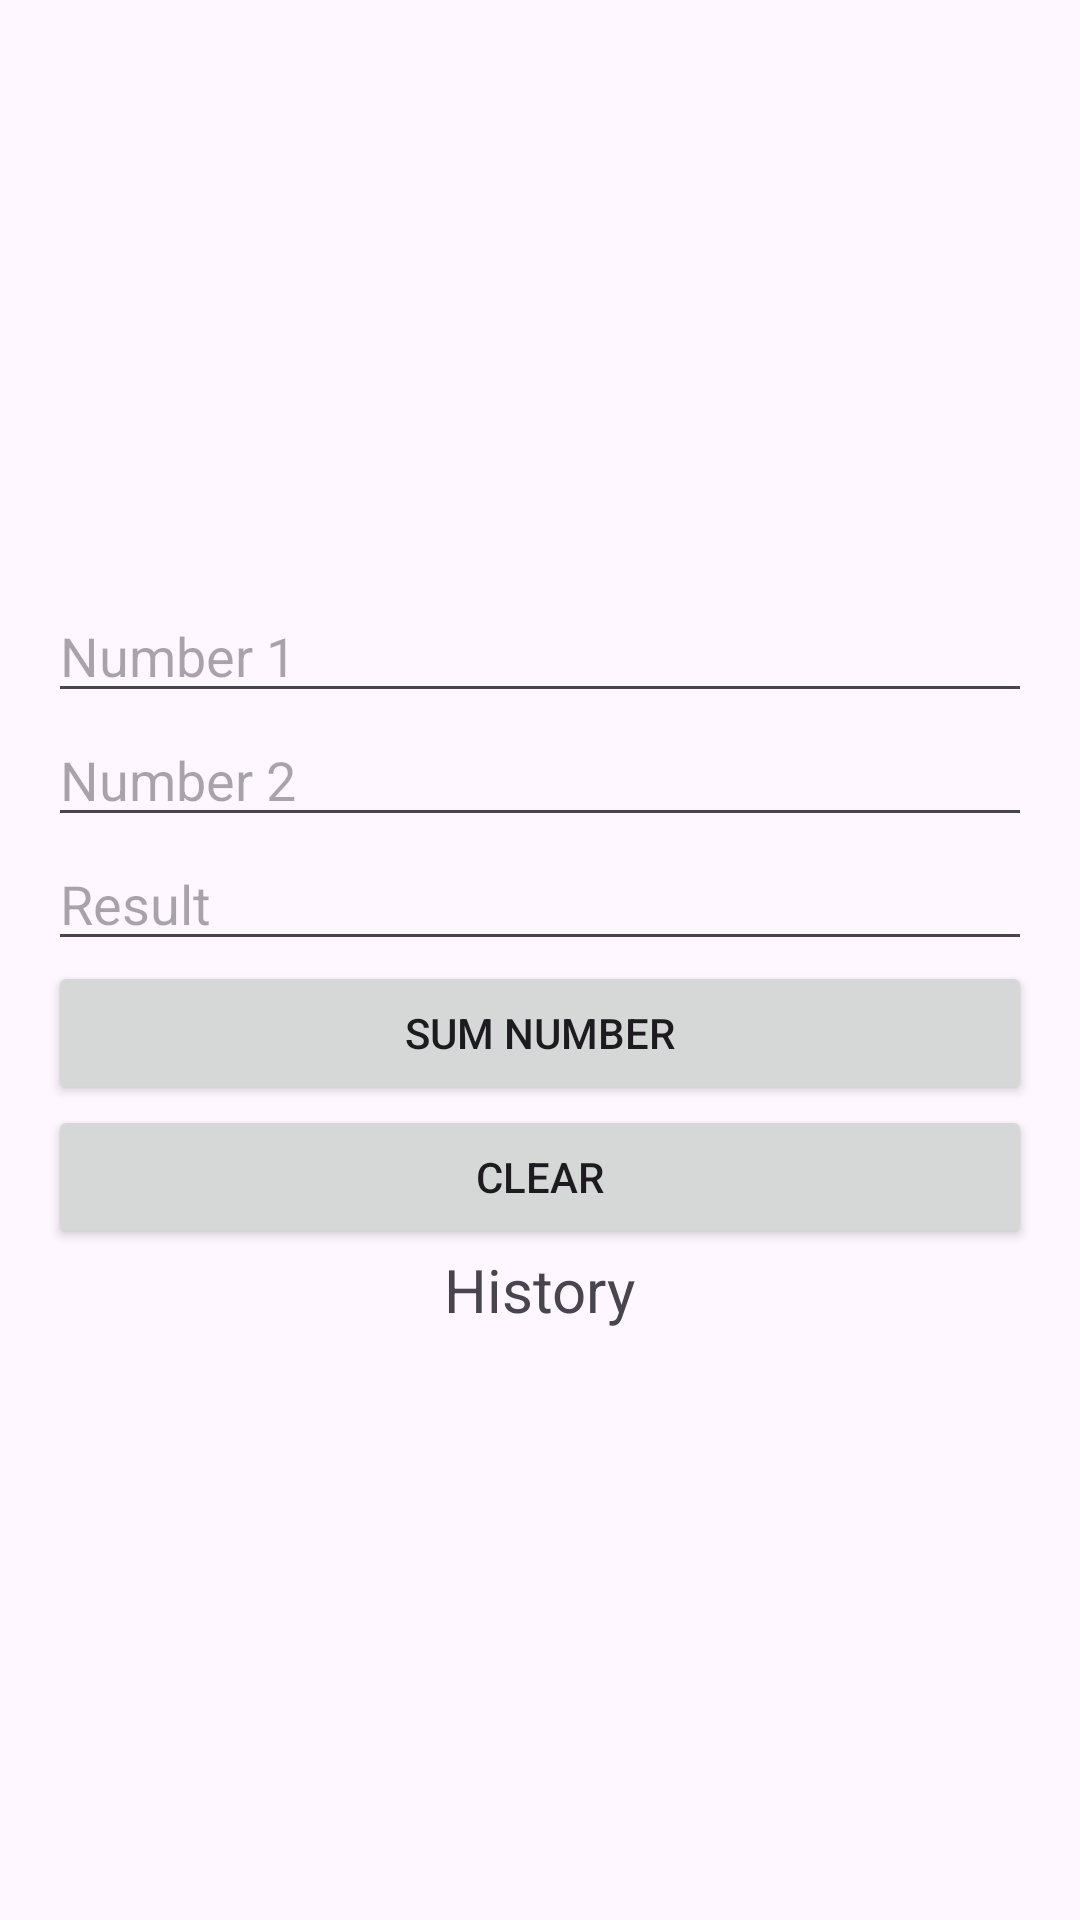

Write the Android layout XML for this screen, with the resource values it uses.
<!-- AndroidManifest.xml: application theme Theme.AndroidSerminar -->
<!-- res/layout/activity_shared_preference.xml -->
<?xml version="1.0" encoding="utf-8"?>
<LinearLayout xmlns:android="http://schemas.android.com/apk/res/android"
    android:orientation="vertical"
    android:layout_width="match_parent"
    android:layout_height="match_parent"
    android:padding="16dp"
    android:gravity="center">
        <EditText
            android:layout_width="match_parent"
            android:layout_height="wrap_content"
            android:hint="@string/number_1"
            android:inputType="number"
            android:id="@+id/edtNumber1"/>
        <EditText
            android:layout_width="match_parent"
            android:layout_height="wrap_content"
            android:hint="@string/number_2"
            android:inputType="number"
            android:id="@+id/edtNumber2"/>
        <EditText
            android:layout_width="match_parent"
            android:layout_height="wrap_content"
            android:hint="@string/result"
            android:id="@+id/edtResult"/>
        <Button
            android:layout_width="match_parent"
            android:layout_height="wrap_content"
            android:text="@string/sum_number"
            android:id="@+id/btnSum"/>
        <Button
            android:layout_width="match_parent"
            android:layout_height="wrap_content"
            android:text="@string/clear"
            android:id="@+id/btnClear"/>
        <TextView
            android:layout_width="wrap_content"
            android:layout_height="wrap_content"
            android:text="@string/history"
            android:textSize="20sp"
            android:inputType="textMultiLine"
            android:id="@+id/tvHistory"/>

</LinearLayout>
<!-- resources referenced by this layout -->
<resources>
  <string name="clear">Clear</string>
  <string name="history">History</string>
  <string name="number_1">Number 1</string>
  <string name="number_2">Number 2</string>
  <string name="result">Result</string>
  <string name="sum_number">Sum Number</string>
  <style name="Theme.AndroidSerminar" parent="Base.Theme.AndroidSerminar" />
  <style name="Base.Theme.AndroidSerminar" parent="Theme.Material3.DayNight.NoActionBar">
          
          
      </style>
</resources>
